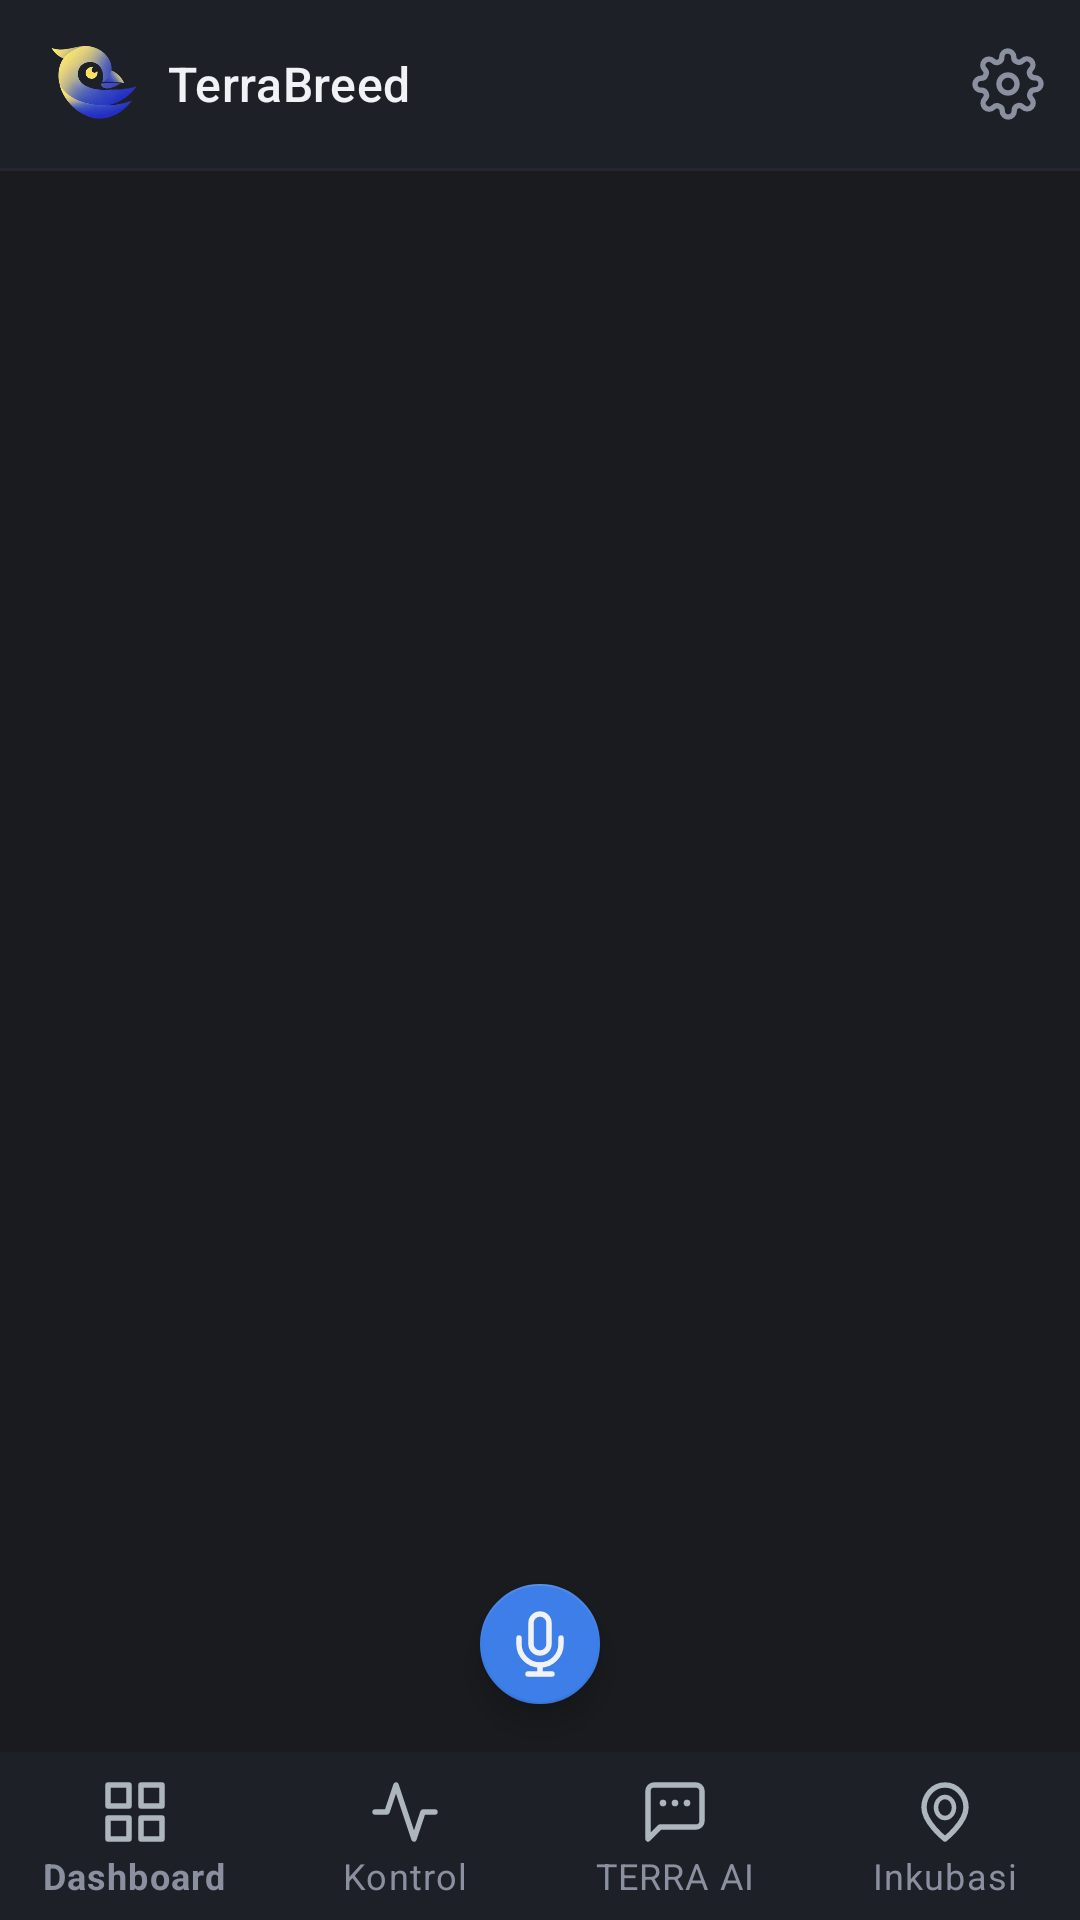

Layout XML and referenced resources for this Android screen:
<!-- AndroidManifest.xml: activity theme Theme.TerraBreed -->
<!-- res/layout/activity_main.xml -->
<?xml version="1.0" encoding="utf-8"?>
<androidx.coordinatorlayout.widget.CoordinatorLayout
    xmlns:android="http://schemas.android.com/apk/res/android"
    xmlns:app="http://schemas.android.com/apk/res-auto"
    android:layout_width="match_parent" android:layout_height="match_parent"
    android:background="@color/bg_primary">

    <com.google.android.material.appbar.AppBarLayout
        android:id="@+id/app_bar"
        android:layout_width="match_parent" android:layout_height="wrap_content"
        android:background="@color/bg_surface"
        app:elevation="0dp">

        <androidx.appcompat.widget.Toolbar
            android:id="@+id/toolbar"
            android:layout_width="match_parent"
            android:layout_height="?attr/actionBarSize"
            android:background="@color/bg_surface"
            app:contentInsetStartWithNavigation="0dp">

            
            <LinearLayout android:layout_width="wrap_content" android:layout_height="match_parent"
                android:orientation="horizontal" android:gravity="center_vertical" android:layout_marginStart="4dp">
                <ImageView
                    android:layout_width="30dp" android:layout_height="30dp"
                    android:src="@drawable/ic_logo"
                    android:scaleType="fitCenter"
                    android:layout_marginEnd="10dp"/>
                <TextView
                    android:id="@+id/tv_toolbar_title"
                    android:layout_width="wrap_content" android:layout_height="wrap_content"
                    android:text="TerraBreed"
                    android:textSize="16sp" android:textColor="@color/text_primary"
                    android:fontFamily="sans-serif-medium" android:letterSpacing="0.01"/>
            </LinearLayout>

            
            <androidx.appcompat.widget.Toolbar
                android:layout_width="match_parent" android:layout_height="match_parent"
                android:id="@+id/toolbar_menu"
                app:menu="@menu/menu_main"/>

        </androidx.appcompat.widget.Toolbar>

        <View android:layout_width="match_parent" android:layout_height="1dp"
            android:background="@color/divider"/>
    </com.google.android.material.appbar.AppBarLayout>

    <FrameLayout
        android:id="@+id/fragment_container"
        android:layout_width="match_parent" android:layout_height="match_parent"
        app:layout_behavior="@string/appbar_scrolling_view_behavior"/>

    <com.google.android.material.bottomnavigation.BottomNavigationView
        android:id="@+id/bottom_nav"
        android:layout_width="match_parent" android:layout_height="wrap_content"
        android:layout_gravity="bottom"
        android:background="@color/bg_surface"
        app:menu="@menu/bottom_nav_menu"
        app:itemIconTint="@color/bottom_nav_colors"
        app:itemTextColor="@color/bottom_nav_colors"
        app:elevation="0dp"
        app:labelVisibilityMode="labeled"/>

    <com.google.android.material.floatingactionbutton.FloatingActionButton
        android:id="@+id/fab_voice"
        android:layout_width="wrap_content" android:layout_height="wrap_content"
        android:layout_gravity="bottom|center_horizontal"
        android:layout_marginBottom="72dp"
        android:src="@drawable/ic_mic"
        app:backgroundTint="@color/nav_active"
        app:tint="@color/text_primary"
        app:fabSize="mini"
        app:elevation="6dp"
        android:contentDescription="TERRA AI Voice"/>

</androidx.coordinatorlayout.widget.CoordinatorLayout>
<!-- resources referenced by this layout -->
<resources>
  <color name="bg_primary">#FF1A1B1E</color>
  <color name="bg_surface">#FF1E2028</color>
  <color name="divider">#FF252630</color>
  <color name="nav_active">#FF3D7EE8</color>
  <color name="text_primary">#FFF0F2F5</color>
  <color name="bg_elevated">#FF2A2B33</color>
  <color name="accent_primary">#FFD97706</color>
  <color name="accent_primary_dark">#FFB45309</color>
  <color name="text_on_accent">#FF1A1B1E</color>
  <color name="text_secondary">#FF8A90A0</color>
  <color name="text_disabled">#FF50545F</color>
  <style name="TerraToolbar" parent="Widget.MaterialComponents.Toolbar">
          <item name="android:background">@color/bg_surface</item>
          <item name="titleTextColor">@color/text_primary</item>
          <item name="subtitleTextColor">@color/text_secondary</item>
          <item name="android:elevation">0dp</item>
          <item name="navigationIconTint">@color/text_secondary</item>
      </style>
  <style name="TerraBottomNav" parent="Widget.MaterialComponents.BottomNavigationView">
          <item name="android:background">@color/bg_surface</item>
          <item name="itemIconTint">@color/bottom_nav_colors</item>
          <item name="itemTextColor">@color/bottom_nav_colors</item>
          <item name="itemActiveIndicatorStyle">@style/TerraNavIndicator</item>
          <item name="elevation">0dp</item>
          <item name="labelVisibilityMode">labeled</item>
      </style>
  <style name="TerraEditText" parent="Widget.MaterialComponents.TextInputLayout.OutlinedBox">
          <item name="boxStrokeColor">@color/border</item>
          <item name="boxBackgroundColor">@color/bg_card</item>
          <item name="hintTextColor">@color/text_secondary</item>
          <item name="android:textColor">@color/text_primary</item>
          <item name="boxCornerRadiusTopStart">10dp</item>
          <item name="boxCornerRadiusTopEnd">10dp</item>
          <item name="boxCornerRadiusBottomStart">10dp</item>
          <item name="boxCornerRadiusBottomEnd">10dp</item>
      </style>
  <style name="TerraCard" parent="Widget.MaterialComponents.CardView">
          <item name="cardBackgroundColor">@color/bg_card</item>
          <item name="cardCornerRadius">16dp</item>
          <item name="cardElevation">0dp</item>
          <item name="strokeColor">@color/border</item>
          <item name="strokeWidth">1dp</item>
      </style>
  <color name="ripple">#1FFFFFFF</color>
  <style name="TerraSwitchStyle" parent="Widget.MaterialComponents.CompoundButton.Switch">
          <item name="thumbTint">@color/switch_thumb_colors</item>
          <item name="trackTint">@color/switch_track_colors</item>
      </style>
  <style name="TerraChip" parent="Widget.MaterialComponents.Chip.Action">
          <item name="chipBackgroundColor">@color/bg_elevated</item>
          <item name="android:textColor">@color/text_secondary</item>
          <item name="chipStrokeColor">@color/border</item>
          <item name="chipStrokeWidth">1dp</item>
          <item name="chipCornerRadius">20dp</item>
      </style>
  <style name="TerraFAB" parent="Widget.MaterialComponents.FloatingActionButton">
          <item name="backgroundTint">@color/nav_active</item>
          <item name="tint">@color/text_primary</item>
          <item name="elevation">6dp</item>
      </style>
  <style name="TerraNavIndicator" parent="">
          <item name="android:color">#1A3D7EE8</item>
          <item name="shapeAppearanceOverlay">@style/NavIndicatorShape</item>
      </style>
  <color name="border">#FF2E3040</color>
  <color name="bg_card">#FF1E1F24</color>
  <style name="NavIndicatorShape" parent="">
          <item name="cornerFamily">rounded</item>
          <item name="cornerSize">14dp</item>
      </style>
</resources>
